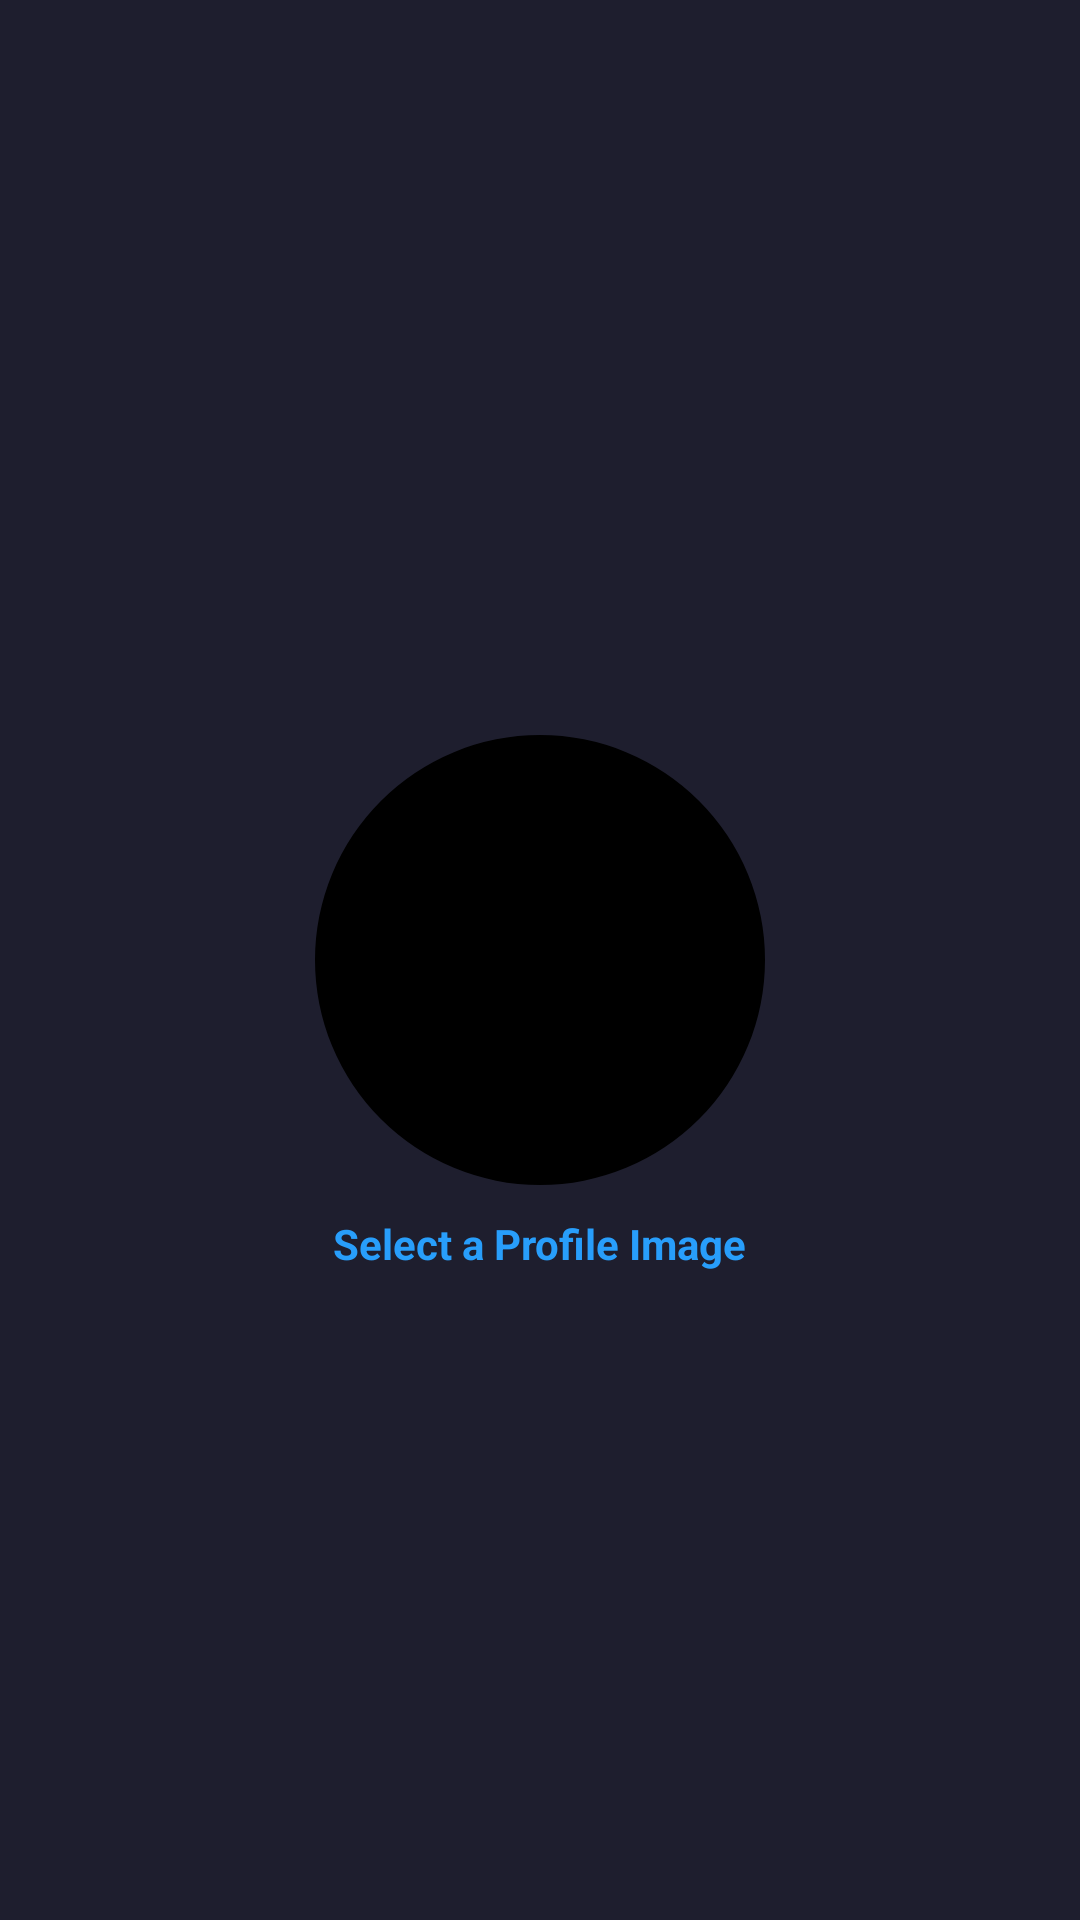

Produce the Android XML layout that renders to this screen, including the resource entries it uses.
<!-- AndroidManifest.xml: application theme Theme.Safego -->
<!-- res/layout/fragment_third_info.xml -->
<?xml version="1.0" encoding="utf-8"?>
<FrameLayout xmlns:android="http://schemas.android.com/apk/res/android"
    xmlns:app="http://schemas.android.com/apk/res-auto"
    xmlns:tools="http://schemas.android.com/tools"
    android:layout_width="match_parent"
    android:layout_height="match_parent"
    tools:context=".ui.signup.ThirdInfoFragment">
    <androidx.constraintlayout.widget.ConstraintLayout
        android:layout_width="match_parent"
        android:layout_height="match_parent">

        <com.google.android.material.imageview.ShapeableImageView
            android:id="@+id/profileImage"
            android:layout_width="150dp"
            android:layout_height="150dp"
            android:scaleType="centerCrop"
            android:src="@color/black"
            app:layout_constraintBottom_toBottomOf="parent"
            app:layout_constraintEnd_toEndOf="parent"
            app:layout_constraintStart_toStartOf="parent"
            app:layout_constraintTop_toTopOf="parent"
            app:shapeAppearanceOverlay="@style/circularImage" />

        <TextView
            android:layout_width="wrap_content"
            android:layout_height="wrap_content"
            android:text="@string/select_a_profile_image"
            android:layout_marginTop="10dp"
            android:textStyle="bold"
            app:layout_constraintEnd_toEndOf="parent"
            app:layout_constraintStart_toStartOf="parent"
            app:layout_constraintTop_toBottomOf="@+id/profileImage" />
    </androidx.constraintlayout.widget.ConstraintLayout>

</FrameLayout>
<!-- resources referenced by this layout -->
<resources>
  <color name="black">#FF000000</color>
  <string name="select_a_profile_image">Select a Profile Image</string>
  <style name="circularImage" parent="">
          <item name="cornerFamily">rounded</item>
          <item name="cornerSize">50%</item>
      </style>
  <style name="Theme.Safego" parent="Base.Theme.Safego" />
  <style name="Base.Theme.Safego" parent="Theme.Material3.DayNight.NoActionBar">
          
          
          <item name="background">@color/primaryDark</item>
          <item name="android:colorSecondary">@color/primary</item>
          <item name="android:navigationBarColor">@color/primaryDark</item>
          <item name="colorOnSurface">@color/primary</item>
          <item name="colorOnSecondaryContainer">@color/black</item>
          <item name="colorSecondary">@color/black</item>
          <item name="colorTertiary">@color/black</item>
          <item name="colorTertiaryContainer">@color/black</item>
          <item name="colorOnTertiaryContainer">@color/black</item>
          <item name="colorError">@color/emergency</item>
          <item name="colorErrorContainer">@color/black</item>
          <item name="colorOnBackground">@color/black</item>
          <item name="colorOnPrimaryContainer">@color/black</item>
          <item name="colorOnPrimary">@color/black</item>
          <item name="colorOnSecondary">@color/black</item>
          <item name="colorOnTertiary">@color/black</item>
  
          <item name="colorPrimary">@color/primary</item>
          <item name="android:textColor">@color/primary</item>
          <item name="android:textColorPrimary">@color/primary</item>
          <item name="android:colorBackground">@color/primaryDark</item>
          <item name="colorSecondaryContainer">@color/primaryDark</item>
          <item name="colorPrimaryDark">@color/primaryDark</item>
          <item name="colorControlActivated">@color/primary</item>
  
  
      </style>
  <color name="primaryDark">#1E1E2E</color>
  <color name="primary">#289EFB</color>
  <color name="emergency">#E24838</color>
</resources>
